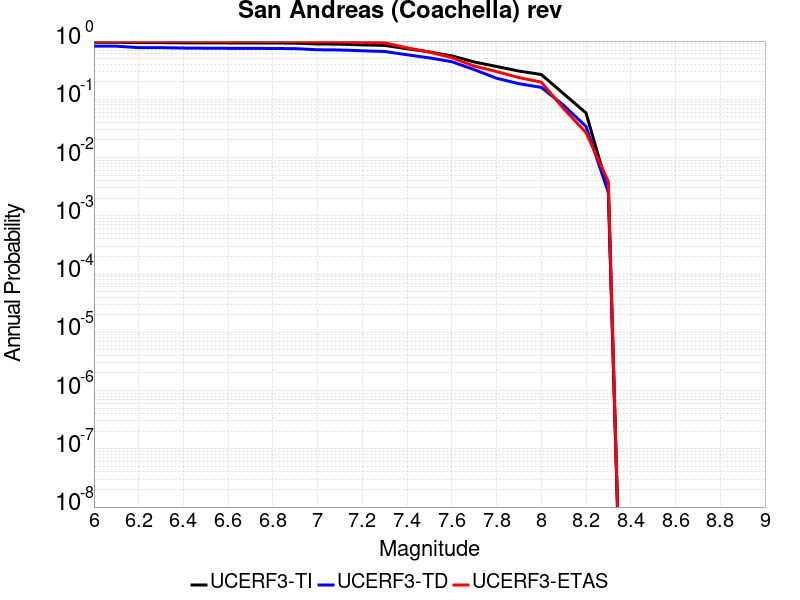

The data file committed next to this chart (first rows):
Magnitude, UCERF3-TI Prob, UCERF3-TD Prob, UCERF3-ETAS Prob
6.0, 0.9555, 0.818, 0.9866
6.1, 0.9555, 0.818, 0.9866
6.2, 0.9394, 0.7714, 0.9866
6.3, 0.939, 0.7709, 0.9866
6.4, 0.9329, 0.7584, 0.9866
6.5, 0.9306, 0.754, 0.9846
6.6, 0.9286, 0.7506, 0.9846
6.7, 0.9274, 0.7486, 0.9827
6.8, 0.9259, 0.7464, 0.9827
6.9, 0.922, 0.7408, 0.9827
7.0, 0.8912, 0.709, 0.9674
7.1, 0.8859, 0.7031, 0.9655
7.2, 0.861, 0.6813, 0.9482
7.3, 0.8424, 0.6622, 0.9328
7.4, 0.7388, 0.5817, 0.7639
7.5, 0.6504, 0.5142, 0.6468
7.6, 0.5566, 0.4422, 0.5182
7.7, 0.4382, 0.3238, 0.3724
7.8, 0.3663, 0.23, 0.2994
7.9, 0.3054, 0.1855, 0.2361
8.0, 0.2667, 0.1601, 0.1977
8.1, 0.1246, 0.07891, 0.0691
8.2, 0.05825, 0.03417, 0.02687
8.3, 0.002716, 0.002516, 0.003839
